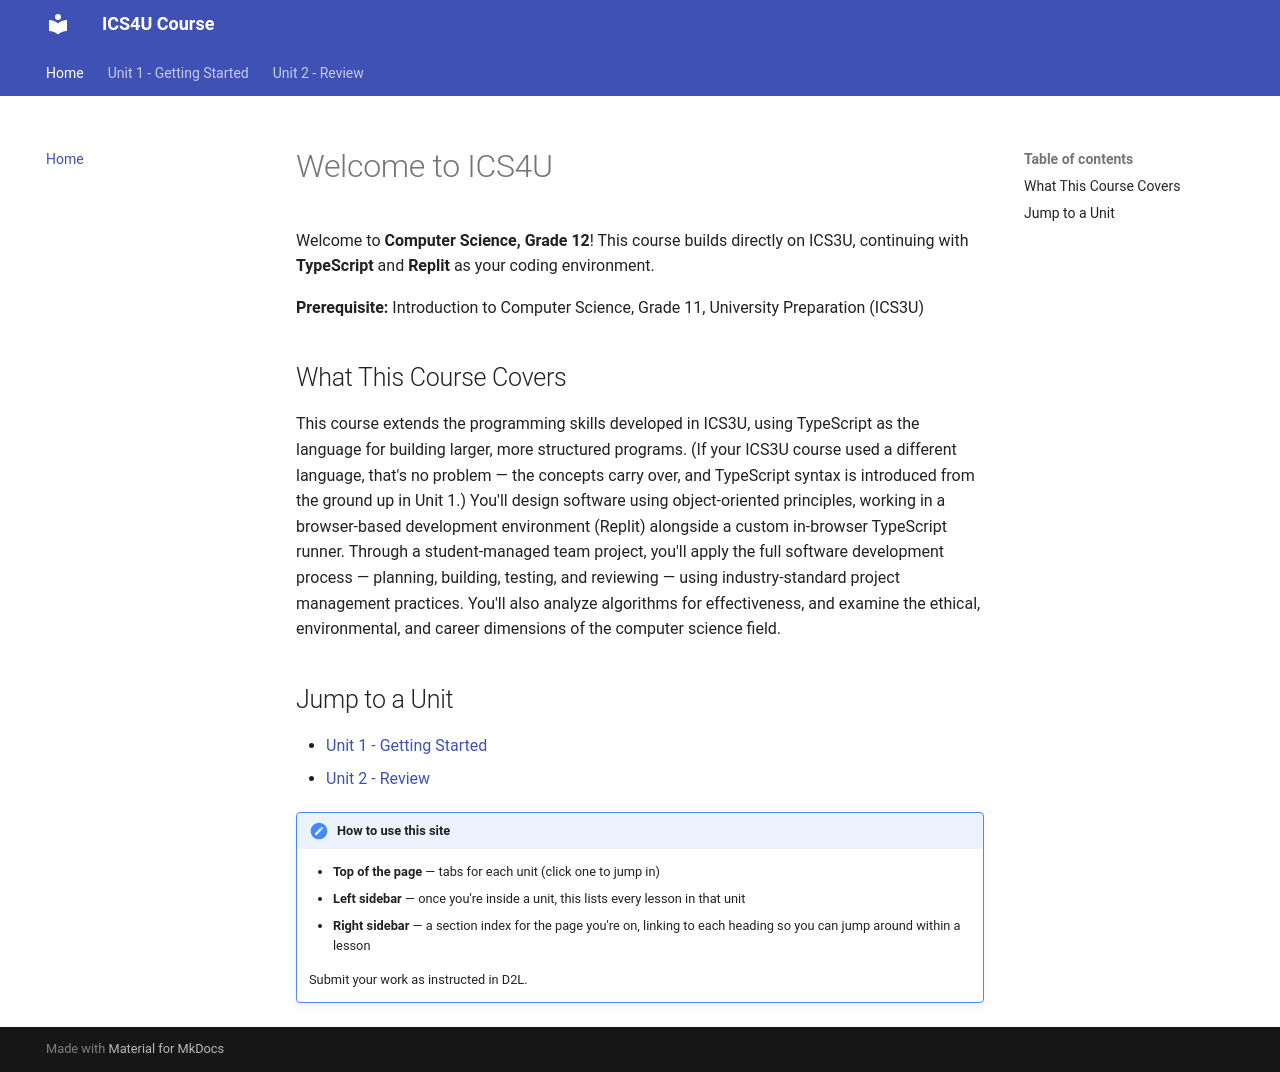

repository: bellavia/ics4u · page: index.html · generator: mkdocs

# Welcome to ICS4U

Welcome to **Computer Science, Grade 12**! This course builds directly
on ICS3U, continuing with **TypeScript** and **Replit** as your coding
environment.

**Prerequisite:** Introduction to Computer Science, Grade 11,
University Preparation (ICS3U)

## What This Course Covers

This course extends the programming skills developed in ICS3U, using
TypeScript as the language for building larger, more structured
programs. (If your ICS3U course used a different language, that's no
problem — the concepts carry over, and TypeScript syntax is
introduced from the ground up in Unit 1.) You'll design software using
object-oriented principles, working in a browser-based development
environment (Replit) alongside a custom in-browser TypeScript runner.
Through a student-managed team project, you'll apply the full software
development process — planning, building, testing, and reviewing —
using industry-standard project management practices. You'll also
analyze algorithms for effectiveness, and examine the ethical,
environmental, and career dimensions of the computer science field.

## Jump to a Unit

- [Unit 1 - Getting Started](unit1/1-intro.md)
- [Unit 2 - Review](unit2/1-hello-world-output.md)

!!! note "How to use this site"
    - **Top of the page** — tabs for each unit (click one to jump in)
    - **Left sidebar** — once you're inside a unit, this lists every
      lesson in that unit
    - **Right sidebar** — a section index for the page you're on,
      linking to each heading so you can jump around within a lesson

    Submit your work as instructed in D2L.
